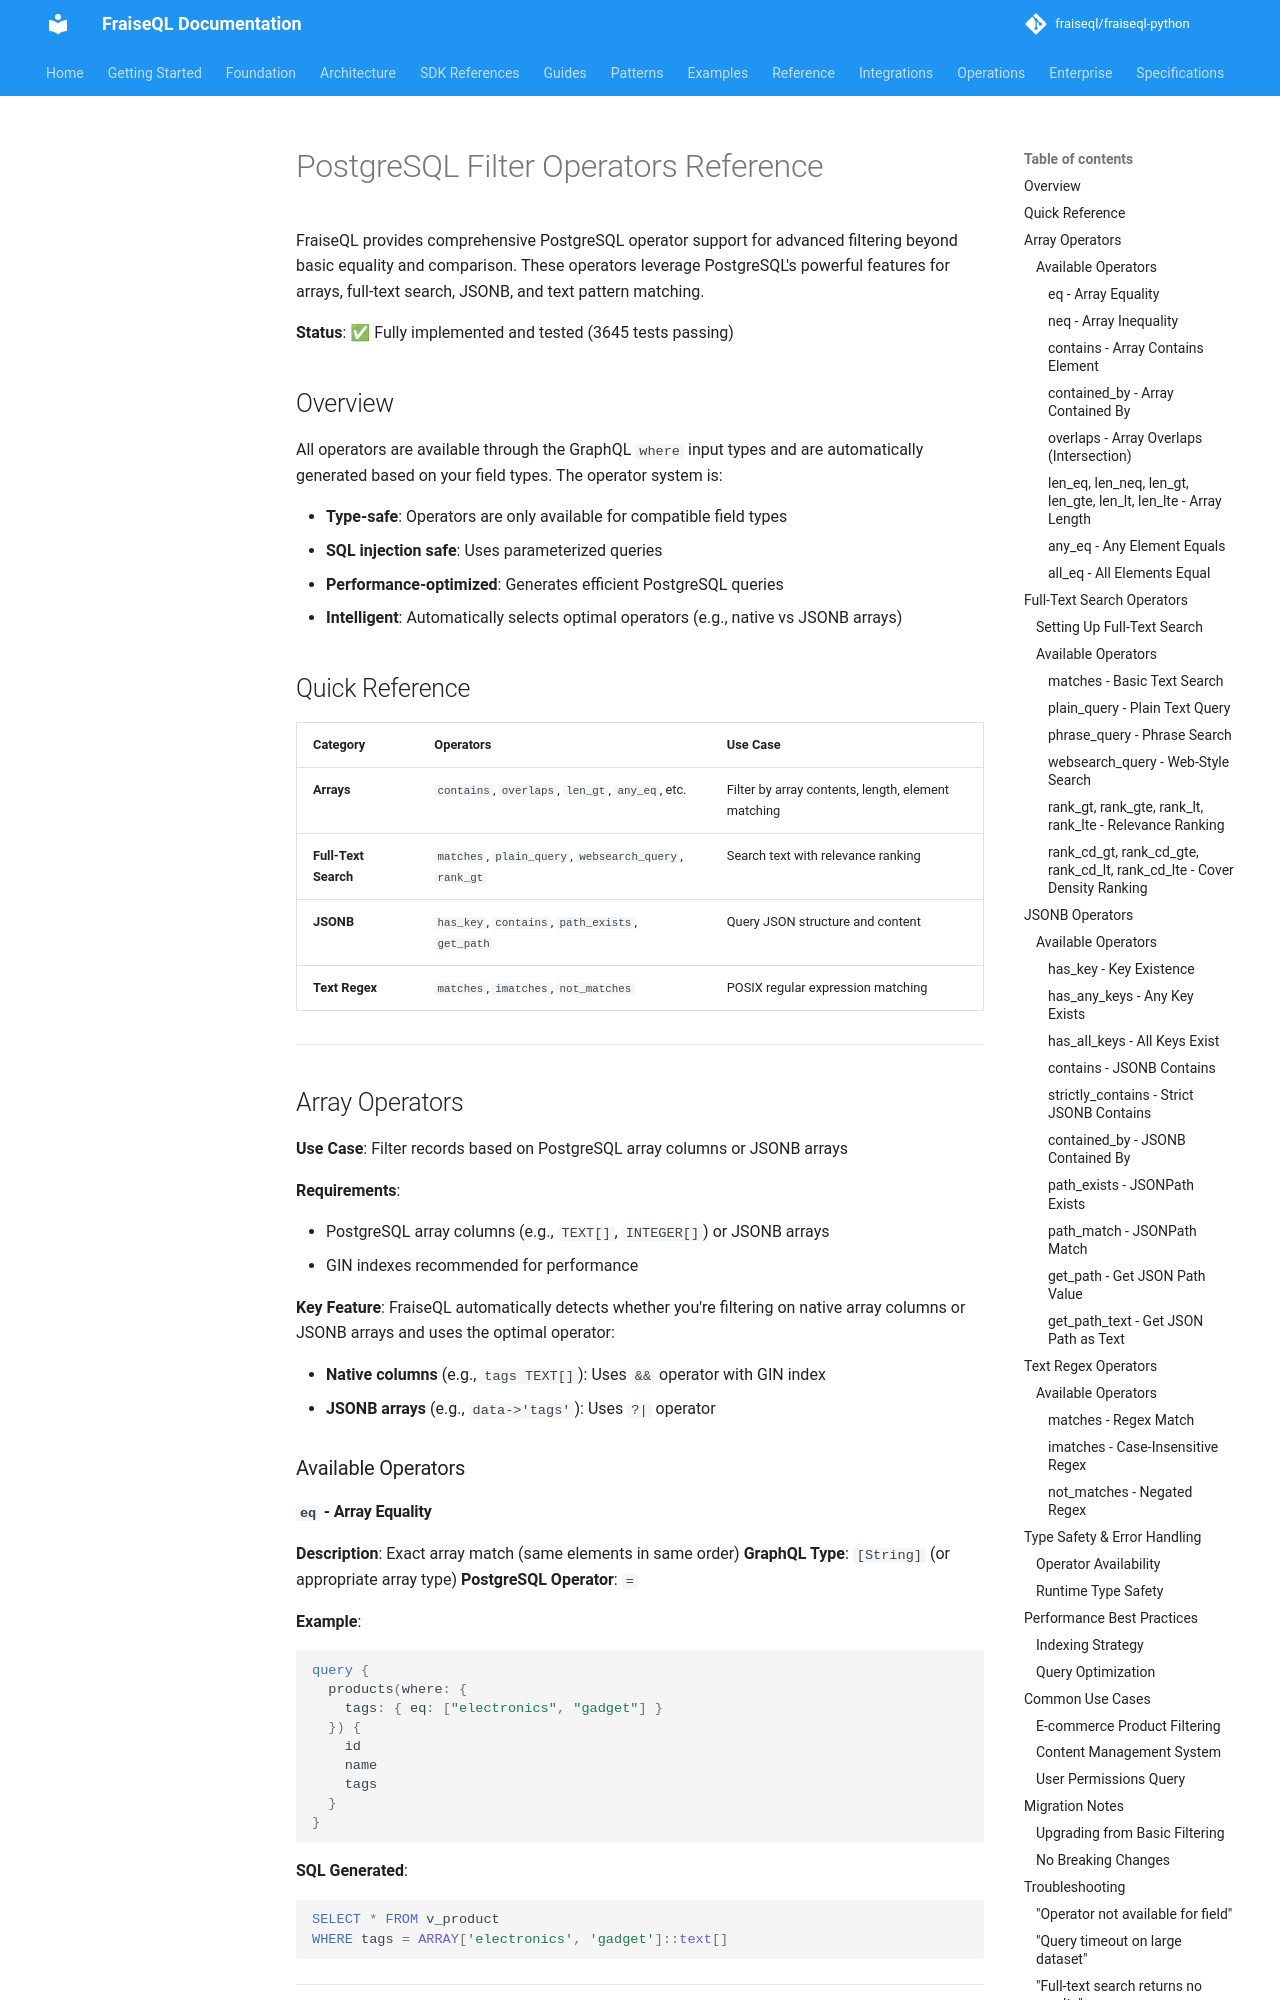

repository: fraiseql/fraiseql-python · page: advanced/filter-operators/index.html · generator: mkdocs

# PostgreSQL Filter Operators Reference

FraiseQL provides comprehensive PostgreSQL operator support for advanced filtering beyond basic equality and comparison. These operators leverage PostgreSQL's powerful features for arrays, full-text search, JSONB, and text pattern matching.

**Status**: ✅ Fully implemented and tested (3645 tests passing)

## Overview

All operators are available through the GraphQL `where` input types and are automatically generated based on your field types. The operator system is:

- **Type-safe**: Operators are only available for compatible field types
- **SQL injection safe**: Uses parameterized queries
- **Performance-optimized**: Generates efficient PostgreSQL queries
- **Intelligent**: Automatically selects optimal operators (e.g., native vs JSONB arrays)

## Quick Reference

| Category | Operators | Use Case |
|----------|-----------|----------|
| **Arrays** | `contains`, `overlaps`, `len_gt`, `any_eq`, etc. | Filter by array contents, length, element matching |
| **Full-Text Search** | `matches`, `plain_query`, `websearch_query`, `rank_gt` | Search text with relevance ranking |
| **JSONB** | `has_key`, `contains`, `path_exists`, `get_path` | Query JSON structure and content |
| **Text Regex** | `matches`, `imatches`, `not_matches` | POSIX regular expression matching |

---

## Array Operators

**Use Case**: Filter records based on PostgreSQL array columns or JSONB arrays

**Requirements**:

- PostgreSQL array columns (e.g., `TEXT[]`, `INTEGER[]`) or JSONB arrays
- GIN indexes recommended for performance

**Key Feature**: FraiseQL automatically detects whether you're filtering on native array columns or JSONB arrays and uses the optimal operator:

- **Native columns** (e.g., `tags TEXT[]`): Uses `&&` operator with GIN index
- **JSONB arrays** (e.g., `data->'tags'`): Uses `?|` operator

### Available Operators
